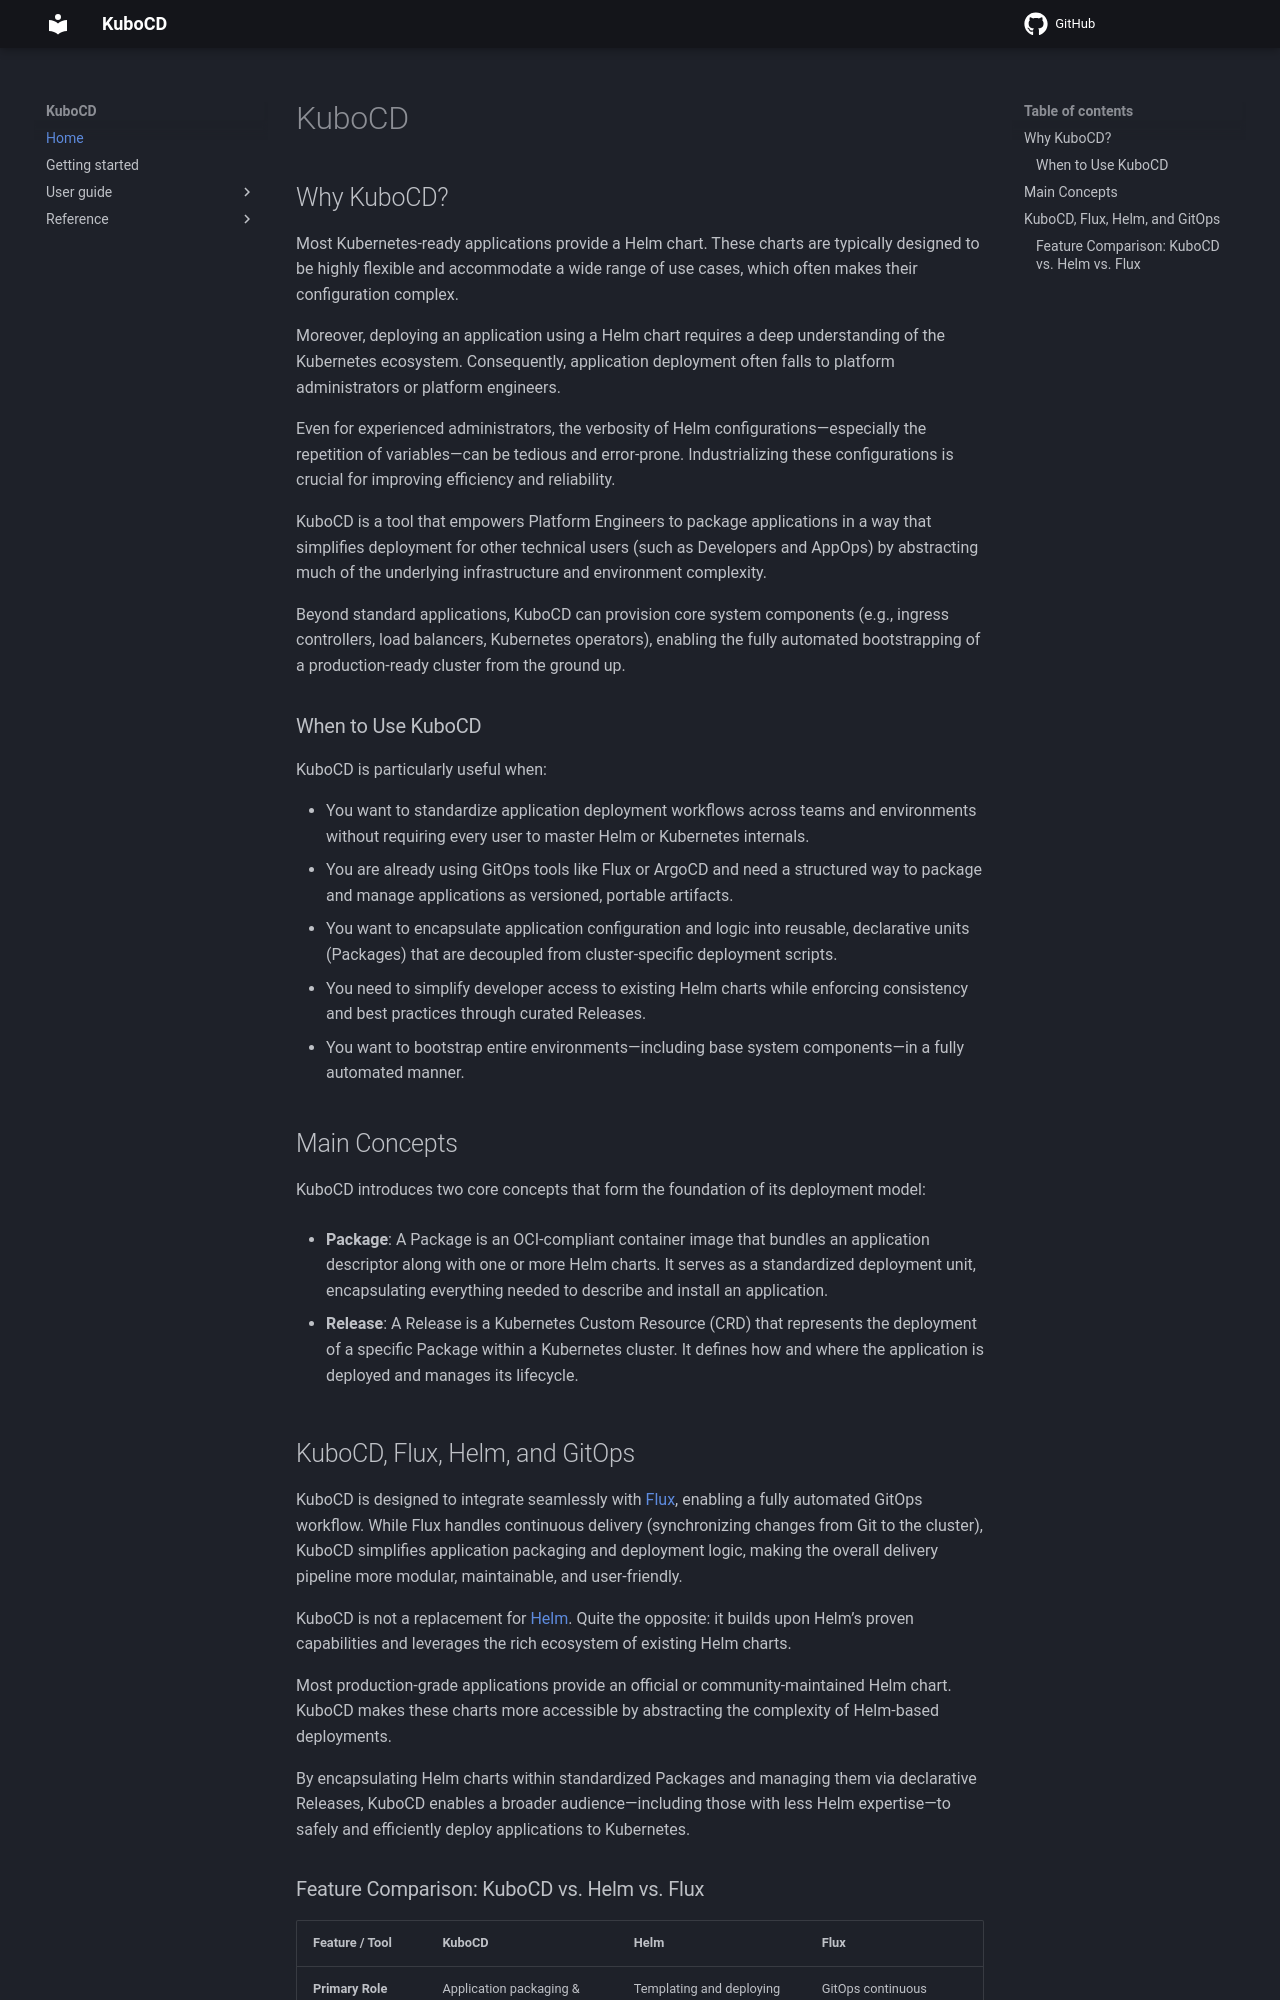

repository: kubocd/kubocd-doc · page: index.html · generator: mkdocs


# KuboCD

## Why KuboCD?

Most Kubernetes-ready applications provide a Helm chart. These charts are typically designed to be highly flexible and accommodate a wide range of use cases, which often makes their configuration complex.

Moreover, deploying an application using a Helm chart requires a deep understanding of the Kubernetes ecosystem. Consequently, application deployment often falls to platform administrators or platform engineers.

Even for experienced administrators, the verbosity of Helm configurations—especially the repetition of variables—can be tedious and error-prone. Industrializing these configurations is crucial for improving efficiency and reliability.

KuboCD is a tool that empowers Platform Engineers to package applications in a way that simplifies deployment for other technical users (such as Developers and AppOps) by abstracting much of the underlying infrastructure and environment complexity.

Beyond standard applications, KuboCD can provision core system components (e.g., ingress controllers, load balancers, Kubernetes operators), enabling the fully automated bootstrapping of a production-ready cluster from the ground up.

### When to Use KuboCD

KuboCD is particularly useful when:

- You want to standardize application deployment workflows across teams and environments without requiring every user to master Helm or Kubernetes internals.
- You are already using GitOps tools like Flux or ArgoCD and need a structured way to package and manage applications as versioned, portable artifacts.
- You want to encapsulate application configuration and logic into reusable, declarative units (Packages) that are decoupled from cluster-specific deployment scripts.
- You need to simplify developer access to existing Helm charts while enforcing consistency and best practices through curated Releases.
- You want to bootstrap entire environments—including base system components—in a fully automated manner.

## Main Concepts

KuboCD introduces two core concepts that form the foundation of its deployment model:

- **Package**:
  A Package is an OCI-compliant container image that bundles an application descriptor along with one or more Helm charts. It serves as a standardized deployment unit, encapsulating everything needed to describe and install an application.

- **Release**:
  A Release is a Kubernetes Custom Resource (CRD) that represents the deployment of a specific Package within a Kubernetes cluster. It defines how and where the application is deployed and manages its lifecycle.
